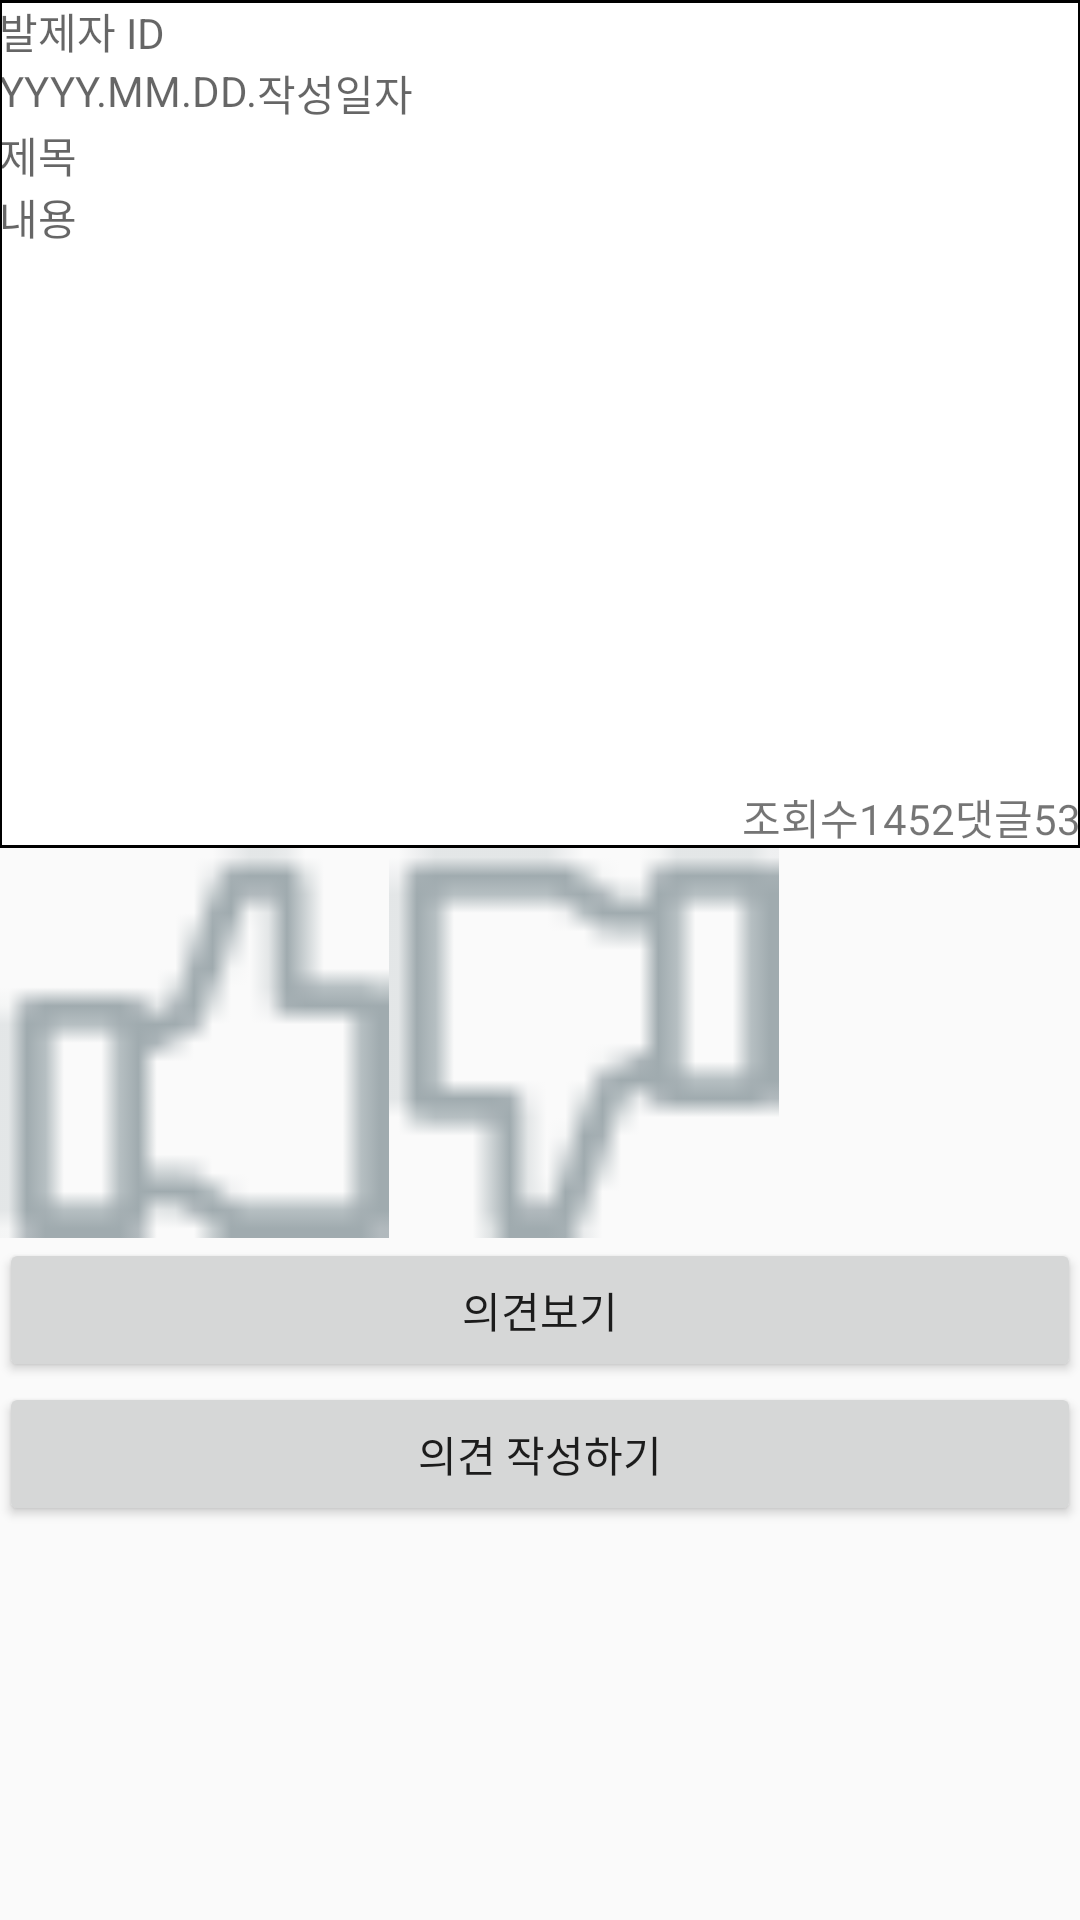

Layout XML and referenced resources for this Android screen:
<!-- AndroidManifest.xml: application theme AppTheme -->
<!-- res/layout/activity_square_content.xml -->
<?xml version="1.0" encoding="utf-8"?>
<LinearLayout xmlns:android="http://schemas.android.com/apk/res/android"
    xmlns:tools="http://schemas.android.com/tools"
    android:layout_width="match_parent"
    android:layout_height="match_parent"
    android:paddingBottom="@dimen/activity_vertical_margin"
    android:paddingLeft="@dimen/activity_horizontal_margin"
    android:paddingRight="@dimen/activity_horizontal_margin"
    android:paddingTop="@dimen/activity_vertical_margin"
    tools:context="kr.co.mash_up.debate.Square_content"
    android:orientation="vertical">

    <LinearLayout
        android:layout_width="match_parent"
        android:layout_height="wrap_content"
        android:orientation="vertical"
        android:background="@drawable/background_border">

    <TextView
        android:layout_width="wrap_content"
        android:layout_height="wrap_content"
        android:id="@+id/user_id"
        android:hint="발제자 ID"/>

    <LinearLayout
        android:layout_width="wrap_content"
        android:layout_height="wrap_content"
        android:orientation="horizontal">
    <TextView
        android:layout_width="wrap_content"
        android:layout_height="wrap_content"
        android:id="@+id/date"
        android:hint="YYYY.MM.DD."/>

    <TextView
        android:layout_width="wrap_content"
        android:layout_height="wrap_content"

        android:hint="작성일자"/>
    </LinearLayout>
    <TextView
        android:layout_width="wrap_content"
        android:layout_height="wrap_content"
        android:id="@+id/title"
        android:hint="제목"/>

    <TextView
        android:layout_width="wrap_content"
        android:layout_height="200dp"
        android:id="@+id/content"
        android:hint="내용"/>

    <LinearLayout
        android:layout_width="wrap_content"
        android:layout_height="wrap_content"
        android:orientation="horizontal"
        android:layout_gravity="right">
    <TextView
        android:layout_width="wrap_content"
        android:layout_height="wrap_content"
       android:text="조회수"
        />

    <TextView
        android:layout_width="wrap_content"
        android:layout_height="wrap_content"
        android:text="1452"
        android:id="@+id/search_no"
        />

    <TextView
        android:layout_width="wrap_content"
        android:layout_height="wrap_content"
        android:text="댓글"
        />

    <TextView
        android:layout_width="wrap_content"
        android:layout_height="wrap_content"
        android:text="53"
        android:id="@+id/reply_no"
        />

    </LinearLayout>
    </LinearLayout>

    <LinearLayout
        android:layout_width="match_parent"
        android:layout_height="wrap_content"
        android:orientation="horizontal" >



        <Button
            android:layout_width="130dp"
            android:layout_height="130dp"
            android:background="@drawable/like_before"
            android:id="@+id/agree_btn"
            android:paddingLeft="10dp"/>

        <Button
            android:layout_width="130dp"
            android:layout_height="130dp"
            android:background="@drawable/hate_before"
            android:paddingLeft="30dp"
            android:id="@+id/degree_btn"/>


    </LinearLayout>

    <Button
        android:id="@+id/search_btn"
        android:layout_width="match_parent"
        android:layout_height="wrap_content"
        android:text="의견보기" />

    <Button
        android:id="@+id/writing_btn"
        android:layout_width="match_parent"
        android:layout_height="wrap_content"
        android:text="의견 작성하기" />

</LinearLayout>
<!-- resources referenced by this layout -->
<resources>
  <!-- drawable background_border (drawable) -->
  <?xml version="1.0" encoding="utf-8"?>
  <shape xmlns:android="http://schemas.android.com/apk/res/android">
  
      <solid android:color="#fff"/>
      <stroke android:width="1dp"
          android:color="#000"/>
  </shape>
  <!-- drawable hate_before: png bitmap (drawable, 405 bytes) -->
  <!-- drawable like_before: png bitmap (drawable, 384 bytes) -->
  <style name="AppTheme" parent="Theme.AppCompat.Light.DarkActionBar">
          
          <item name="colorPrimary">#1d68ff</item>
          <item name="colorPrimaryDark">@color/colorPrimaryDark</item>
          <item name="colorAccent">@color/colorAccent</item>
      </style>
  <color name="colorPrimaryDark">#303F9F</color>
  <color name="colorAccent">#a0abaf</color>
</resources>
